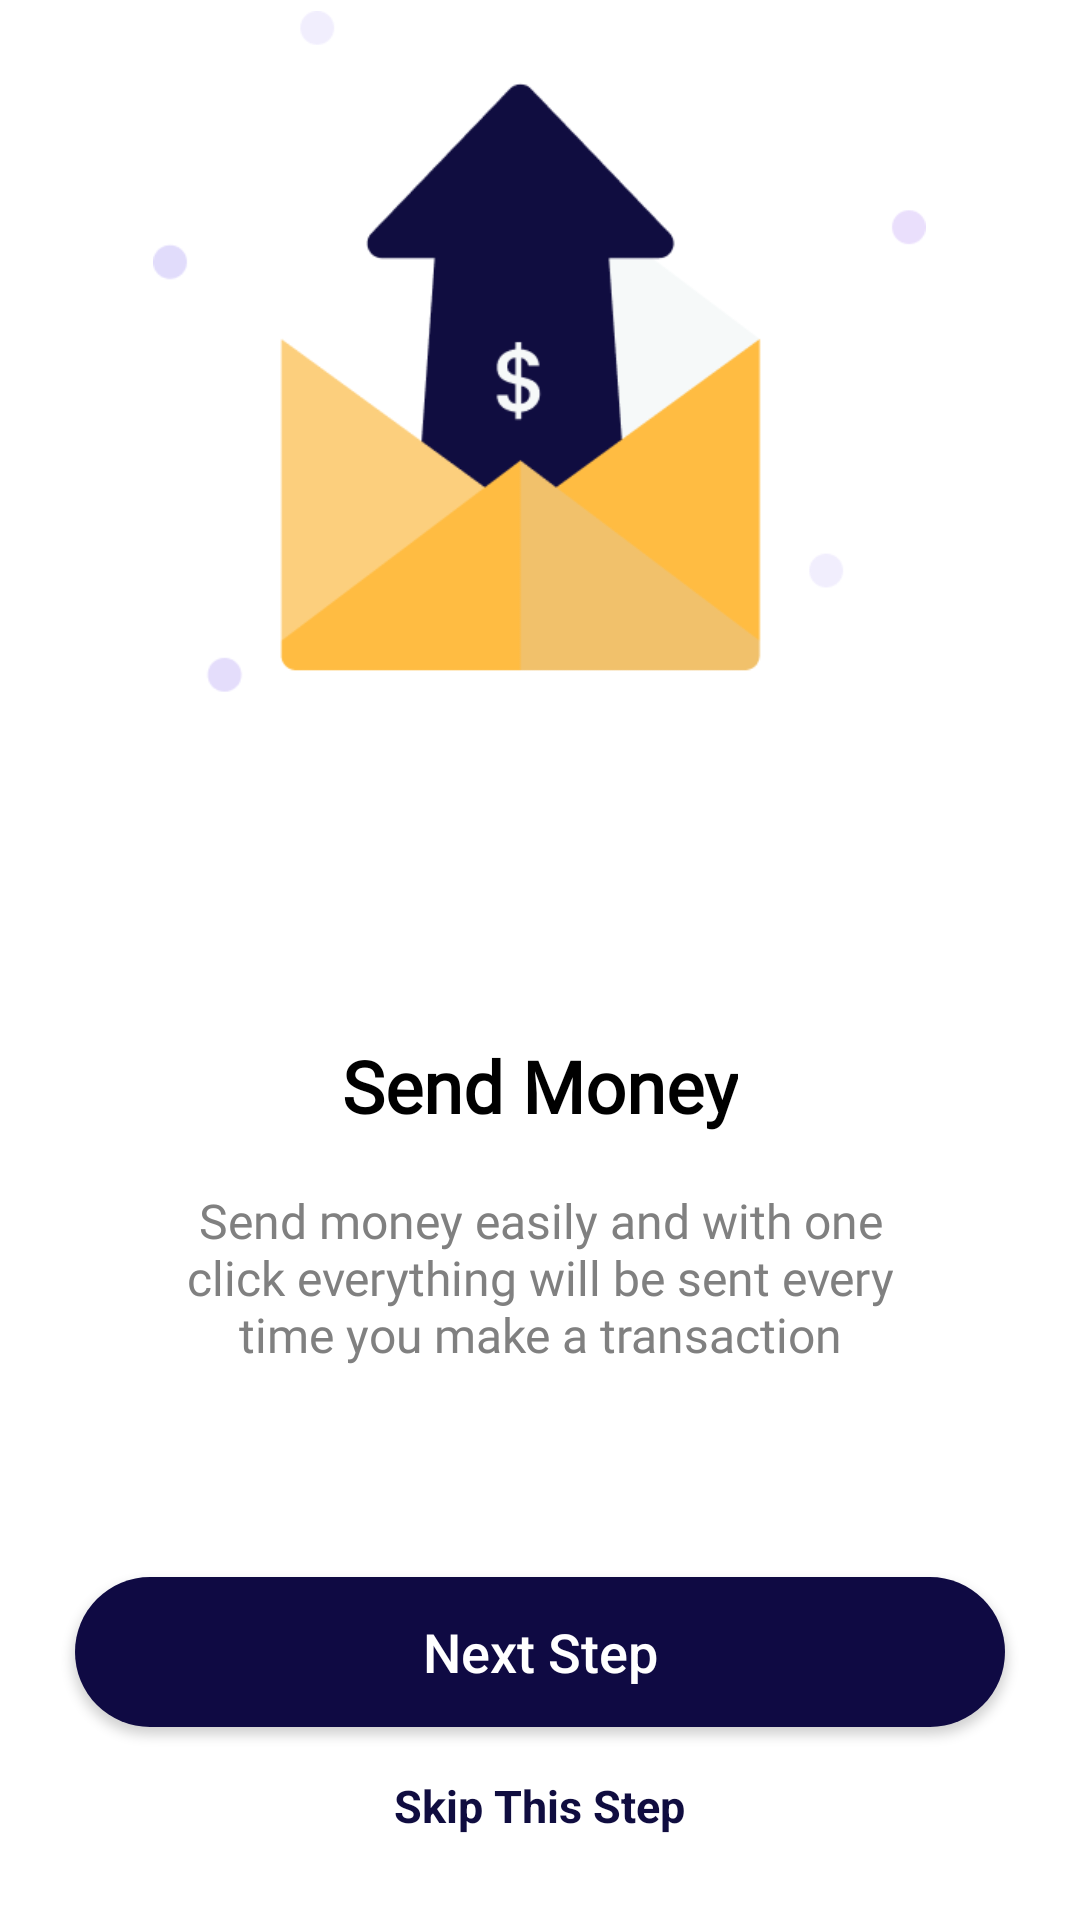

Produce the Android XML layout that renders to this screen, including the resource entries it uses.
<!-- AndroidManifest.xml: application theme Theme.FinanceApp_android -->
<!-- res/layout/fragment_onboarding.xml -->
<?xml version="1.0" encoding="utf-8"?>
<LinearLayout xmlns:android="http://schemas.android.com/apk/res/android"
    android:layout_width="match_parent"
    android:layout_height="match_parent"
    android:orientation="vertical"
    android:gravity="center"
    xmlns:app="http://schemas.android.com/apk/res-auto"
    android:background="#FFFFFF">

    <ImageView
        android:id="@+id/imageView"
        android:layout_width="259dp"
        android:layout_height="232dp"
        android:src="@drawable/img_1"/>

    <TextView
        android:id="@+id/titleView"
        android:layout_width="wrap_content"
        android:layout_height="wrap_content"
        android:layout_marginTop="110dp"
        android:fontFamily="@font/stylefont_medium"
        android:text="Send Money"
        android:textColor="#000000"
        android:textSize="24sp"
        android:textStyle="bold" />

    <TextView
        android:id="@+id/descriptionView"
        android:layout_width="298dp"
        android:layout_height="wrap_content"
        android:layout_marginTop="18dp"
        android:fontFamily="@font/stylefont_light"
        android:text="Send money easily and with one click everything will be sent every time you make a transaction"
        android:textSize="16sp"
        android:textColor="#808080"
        android:gravity="center"
        android:paddingHorizontal="24dp"/>












































    <androidx.appcompat.widget.AppCompatButton
        android:id="@+id/nextButton"
        android:layout_width="310dp"
        android:layout_height="50dp"
        android:layout_marginTop="70dp"
        android:background="@drawable/button_background"
        android:text="Next Step"
        android:textSize="18sp"
        android:textColor="#FFFFFF"
        android:textAllCaps="false"/>

    <LinearLayout
        android:layout_width="wrap_content"
        android:layout_height="wrap_content"
        android:orientation="vertical"
        android:layout_marginTop="16dp"
        android:layout_marginBottom="24dp"
        android:gravity="center_horizontal">

        <TextView
            android:id="@+id/skipButton"
            android:layout_width="wrap_content"
            android:layout_height="wrap_content"
            android:text="Skip This Step"
            android:textSize="15sp"
            android:textColor="#100D40"
            android:textStyle="bold"/>

    </LinearLayout>

    <androidx.appcompat.widget.AppCompatButton
        android:id="@+id/createAccountButton"
        android:layout_width="350dp"
        android:layout_height="50dp"
        android:layout_marginTop="24dp"
        android:background="@drawable/button_background"
        android:text="Create Account"
        android:textSize="18sp"
        android:textColor="#FFFFFF"
        android:textAllCaps="false"
        android:visibility="gone"/>

    <androidx.appcompat.widget.AppCompatButton
        android:id="@+id/loginNowButton"
        android:layout_width="350dp"
        android:layout_height="50dp"
        android:layout_marginTop="16dp"
        android:background="@drawable/button_login_background"
        android:text="Login Now"
        android:textSize="18sp"
        android:textColor="#0F0A43"
        android:textAllCaps="false"
        android:visibility="gone"/>

</LinearLayout>
<!-- resources referenced by this layout -->
<resources>
  <!-- drawable button_background (drawable) -->
  <selector xmlns:android="http://schemas.android.com/apk/res/android">
      <item android:state_pressed="true">
          <shape android:shape="rectangle">
              <solid android:color="#000033"/> 
              <corners android:radius="50dp"/>
          </shape>
      </item>
      <item>
          <shape android:shape="rectangle">
              <solid android:color="#0F0A43"/> 
              <corners android:radius="50dp"/>
          </shape>
      </item>
  </selector>
  <!-- drawable button_login_background (drawable) -->
  <?xml version="1.0" encoding="utf-8"?>
  <shape xmlns:android="http://schemas.android.com/apk/res/android"
      android:shape="rectangle">
      <solid android:color="@android:color/transparent"/>
      <stroke
          android:width="1dp"
          android:color="#100D40"/>
      <corners android:radius="25dp"/>
  </shape>
  <!-- drawable dot_active (drawable) -->
  <shape xmlns:android="http://schemas.android.com/apk/res/android"
      android:shape="oval">
      <size
          android:width="8dp"
          android:height="8dp"/>
      <solid android:color="#0F0A43"/> 
  </shape>
  <!-- drawable dot_inactive (drawable) -->
  <shape xmlns:android="http://schemas.android.com/apk/res/android"
      android:shape="oval">
      <size
          android:width="8dp"
          android:height="8dp"/>
      <solid android:color="#D3D3D3"/> 
  </shape>
  <!-- drawable img_1: png bitmap (drawable, 10238 bytes) -->
  <style name="Theme.FinanceApp_android" parent="Base.Theme.FinanceApp_android" />
  <style name="Base.Theme.FinanceApp_android" parent="Theme.Material3.DayNight.NoActionBar">
          
          
          
          
          <item name="colorPrimaryDark">@color/color_splashscreen</item>
      </style>
  <color name="color_splashscreen">#100D40</color>
</resources>
